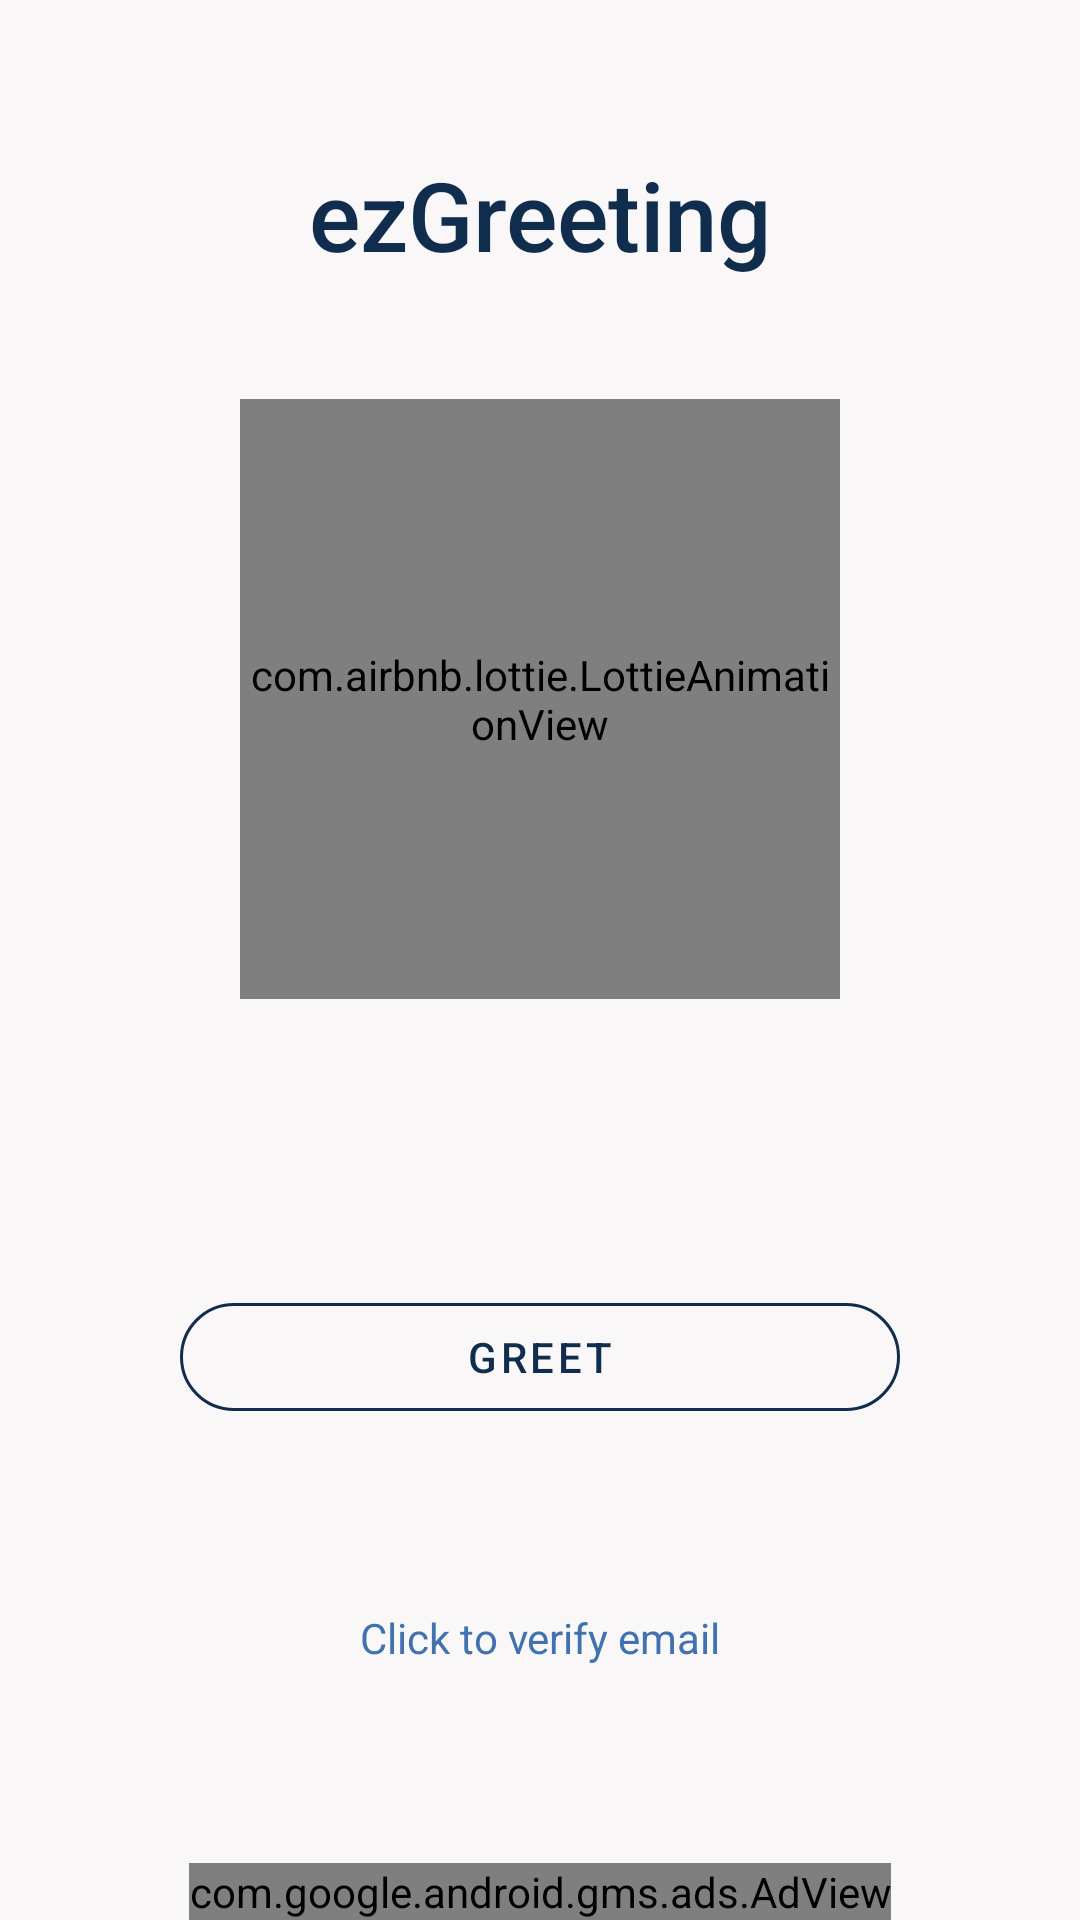

This screen was rendered from an Android layout file. Write that file and the resources it references.
<!-- AndroidManifest.xml: application theme Theme.EzGreeting.NoActionBar -->
<!-- res/layout/activity_menu.xml -->
<?xml version="1.0" encoding="utf-8"?>
<RelativeLayout
    xmlns:android="http://schemas.android.com/apk/res/android"
    xmlns:app="http://schemas.android.com/apk/res-auto"
    xmlns:tools="http://schemas.android.com/tools"
    android:layout_width="match_parent"
    android:layout_height="match_parent"
    tools:context=".activities.MenuActivity"
    android:background="#F9F7F7">


    <com.google.android.material.textview.MaterialTextView
        android:id="@+id/menu_TXT_welcome"
        android:layout_width="match_parent"
        android:layout_height="wrap_content"
        android:layout_marginTop="50dp"
        android:layout_marginBottom="10dp"
        android:gravity="center"
        app:fontFamily="sans-serif-medium"
        android:textColor="#112D4E"
        android:textSize="32sp"
        android:text="ezGreeting"/>

    <com.airbnb.lottie.LottieAnimationView
        android:id="@+id/lottie_SPC_greet"
        android:layout_width="200dp"
        android:layout_height="200dp"
        android:layout_below="@id/menu_TXT_welcome"
        android:layout_marginTop="30dp"
        android:layout_centerHorizontal="true"
        android:scaleType="fitCenter"
        app:lottie_autoPlay="true"
        app:lottie_loop="true"
        app:lottie_rawRes="@raw/man_waiving_hand"
        app:lottie_speed="0.75" />


    <LinearLayout
        android:id="@+id/menu_LO_output"
        android:layout_width="match_parent"
        android:layout_height="wrap_content"
        android:orientation="horizontal"
        android:layout_below="@id/lottie_SPC_greet"
        android:layout_marginTop="30dp"
        android:layout_marginStart="50dp"
        android:layout_marginEnd="50dp">

        <com.google.android.material.textview.MaterialTextView
            android:id="@+id/menu_TXT_output"
            android:layout_height="wrap_content"
            android:layout_width="wrap_content"
            android:textColor="@color/black"
            android:lines="2"
            android:textAlignment="center"
            android:textFontWeight="@integer/material_motion_duration_medium_1"
            android:background="@color/cardview_shadow_end_color"
            android:text="" />

    </LinearLayout>


    <LinearLayout
        android:id="@+id/menu_LO_btns"
        android:layout_width="match_parent"
        android:layout_height="wrap_content"
        android:orientation="horizontal"
        android:layout_below="@id/menu_LO_output"
        android:layout_marginTop="30dp"
        android:layout_marginStart="50dp"
        android:layout_marginEnd="50dp">

        <com.google.android.material.button.MaterialButton
            android:id="@+id/menu_BTN_greet"
            style="@style/Widget.MaterialComponents.Button.OutlinedButton"
            android:layout_width="0dp"
            android:layout_height="wrap_content"
            android:layout_weight="1"
            android:layout_marginStart="10dp"
            android:layout_marginEnd="10dp"
            android:text="Greet"
            android:textColor="#112D4E"
            app:cornerRadius="50dp"
            app:strokeColor="#112D4E"
            />

    </LinearLayout>

    <ImageButton
        android:id="@+id/menu_IMG_whatsapp"
        android:layout_width="wrap_content"
        android:layout_height="wrap_content"
        android:src="@drawable/whatsapp"
        android:layout_below="@id/menu_LO_btns"
        android:layout_marginTop="30dp"
        android:layout_centerHorizontal="true"
        android:background="#F9F7F7">
    </ImageButton>


    <com.google.android.material.textview.MaterialTextView
        android:id="@+id/menu_TXT_verify"
        android:layout_width="match_parent"
        android:layout_height="wrap_content"
        android:layout_below="@id/menu_IMG_whatsapp"
        android:layout_marginTop="30dp"
        android:gravity="center"
        android:text="Click to verify email"
        android:textColor="#3F72AF" />


    <com.google.android.gms.ads.AdView
        xmlns:ads="http://schemas.android.com/apk/res-auto"
        android:id="@+id/menu_AD_view"
        android:layout_width="wrap_content"
        android:layout_height="wrap_content"
        android:layout_centerHorizontal="true"
        android:layout_alignParentBottom="true"
        ads:adSize="SMART_BANNER"
        ads:adUnitId="ca-app-pub-3940256099942544/6300978111">
    </com.google.android.gms.ads.AdView>



</RelativeLayout>
<!-- resources referenced by this layout -->
<resources>
  <style name="Theme.EzGreeting.NoActionBar">
          <item name="windowActionBar">false</item>
          <item name="windowNoTitle">true</item>
      </style>
  <!-- not gathered from this repository: default colours our renderer supplied (Android Studio template values) -->
  <color name="black">#FF000000</color>
</resources>
